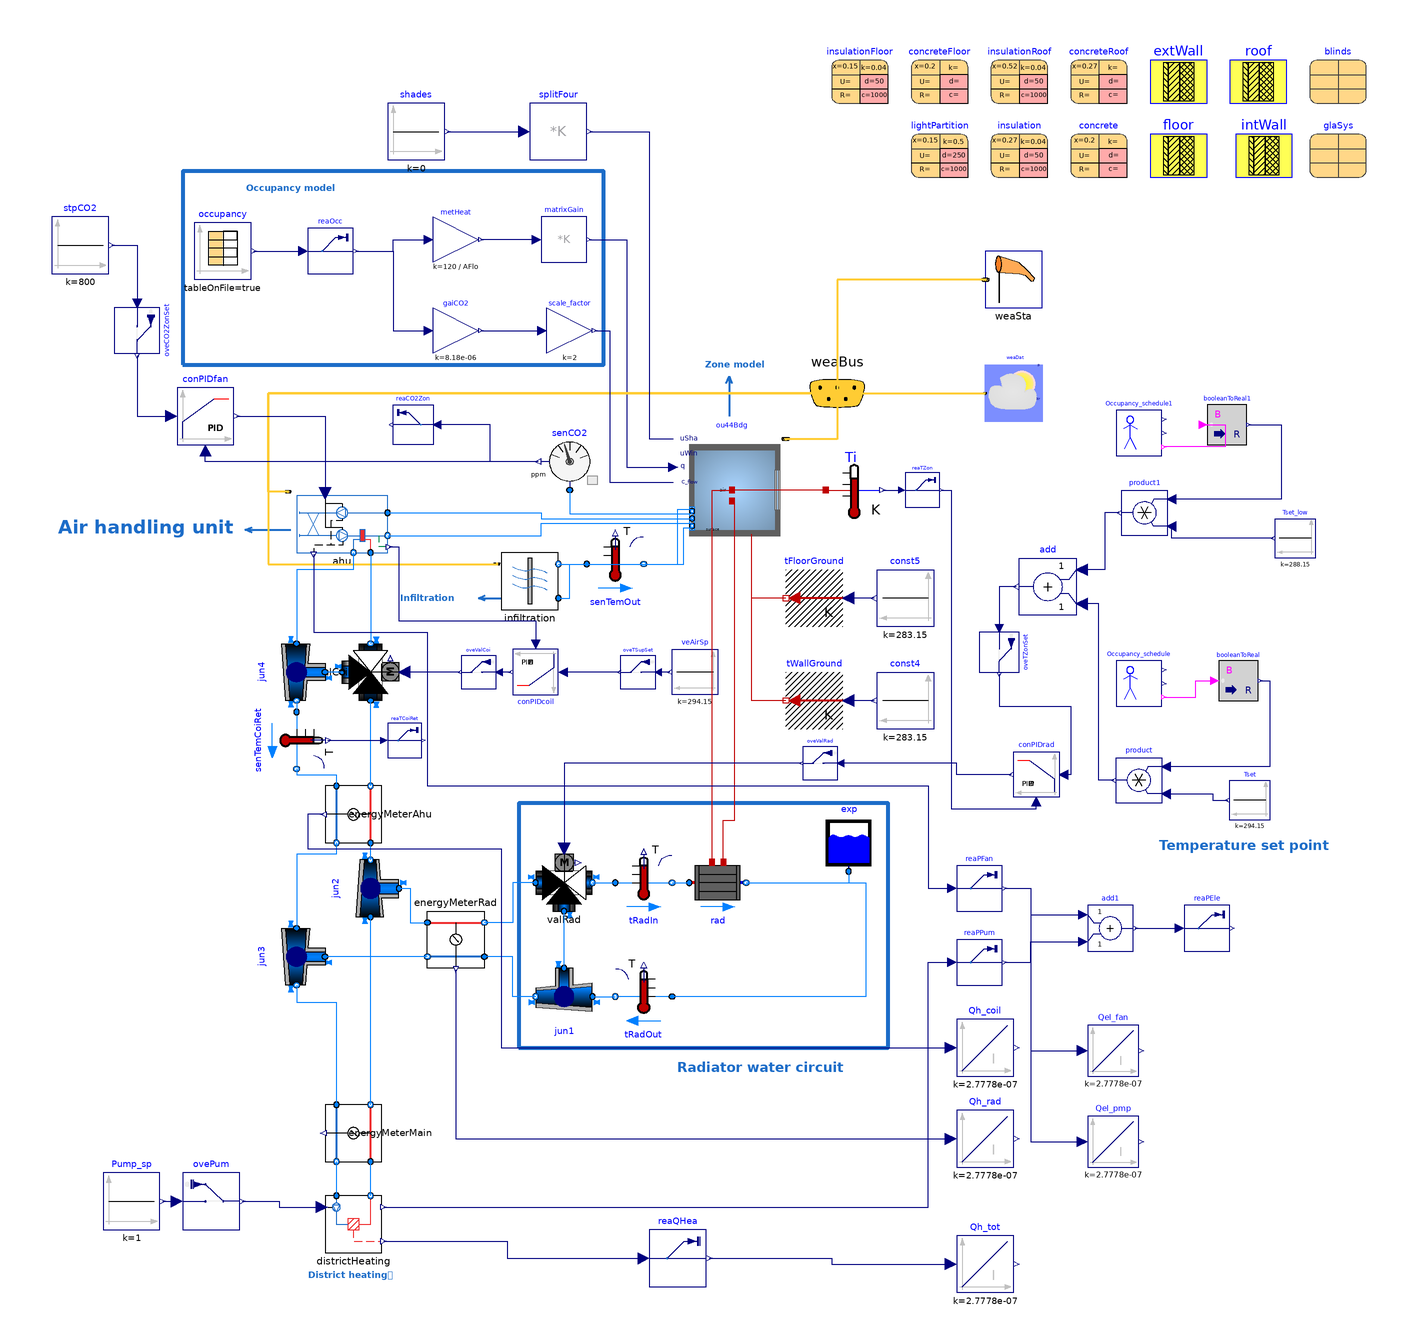

This picture is the connection diagram that the Modelica source below describes through its graphical annotations.

model RealOccupancy
  extends BuildingControl(
    oveCO2ZonSet(u(
        min=400,
        max=1000,
        unit="ppm")),
    reaTZon(KPIs=Buildings.Utilities.IO.SignalExchange.SignalTypes.SignalsForKPIs.AirZoneTemperature,
        y(unit="K")),
    oveTSupSet(u(
        min=273.15 + 15,
        max=273.15 + 40,
        unit="K")),
    districtHeating(m_flow_nominal=2),
    infiltration(ach=0.2),
    scale_factor(k=4),
    rad(dp_nominal=0),
    conPIDcoil(
      yMax=1,
      controllerType=Modelica.Blocks.Types.SimpleController.PI,
      k=0.05,
      Ti=800),
    conPIDfan(k=0.1, Ti=600),
    conPIDrad(k=0.05, Ti=800),
    Occupancy_schedule(occupancy=3600*{31,43,55,67,79,91,103,115,127,139}),
    valRad(use_inputFilter=false),
    valCoil(use_inputFilter=false),
    intWall(roughness_a=Buildings.HeatTransfer.Types.SurfaceRoughness.Medium),
    floor(roughness_a=Buildings.HeatTransfer.Types.SurfaceRoughness.Medium),
    const5(k=283.15),
    const4(k=283.15),
    insulation(k=0.04),
    insulationRoof(k=0.04),
    insulationFloor(k=0.04),
    metHeat(k=120/AFlo));

  Modelica.Blocks.Sources.CombiTimeTable occupancy(
    tableOnFile=true,
    tableName="occ",
    extrapolation=Modelica.Blocks.Types.Extrapolation.LastTwoPoints,
    smoothness=Modelica.Blocks.Types.Smoothness.LinearSegments,
    fileName=ModelicaServices.ExternalReferences.loadResource(
        "modelica://OU44Emulator/occ.txt"))
    annotation (Placement(transformation(extent={{-188,130},{-168,150}})));
  Buildings.Controls.SetPoints.OccupancySchedule Occupancy_schedule1(
    occupancy=3600*{31,43,55,67,79,91,103,115,127,139},
    period=604800,
    firstEntryOccupied=false)
    annotation (Placement(transformation(extent={{136,68},{152,84}})));
  Modelica.Blocks.Math.BooleanToReal booleanToReal1(realTrue=1, realFalse=0)
    annotation (Placement(transformation(extent={{168,72},{182,86}})));
  Modelica.Blocks.Sources.Constant Tset_low(k=288.15) "temperature setpoint"
    annotation (Placement(transformation(extent={{206,32},{192,46}})));
  Modelica.Blocks.Math.Product product1
    annotation (Placement(transformation(extent={{154,40},{138,56}})));
  Modelica.Blocks.Math.Add add
    annotation (Placement(transformation(extent={{122,12},{102,32}})));
  Buildings.Utilities.IO.SignalExchange.Overwrite oveTZonSet(description=
        "Zone temperature set point for heating", u(
      unit="K",
      min=273.15 + 10,
      max=273.15 + 30)) "Overwrite for zone temperature set point for heating"
    annotation (Placement(transformation(
        extent={{-7,-7},{7,7}},
        rotation=-90,
        origin={95,-1})));
  Buildings.Utilities.IO.SignalExchange.Overwrite ovePum(description=
        "Pump speed control signal for heating distribution system", u(
      min=0,
      max=1,
      unit="1")) "Overwrite pump speed serving heating distribution system"
    annotation (Placement(transformation(extent={{-192,-204},{-172,-184}})));

  Buildings.Utilities.IO.SignalExchange.Read reaCO2Zon(
    description="Zone CO2 concentration",
    KPIs=Buildings.Utilities.IO.SignalExchange.SignalTypes.SignalsForKPIs.CO2Concentration,
    y(unit="ppm")) "Read CO2 concentration"
    annotation (Placement(transformation(extent={{-104,72},{-118,86}})));

  Buildings.Utilities.IO.SignalExchange.Read reaQHea(
    description="District heating thermal power consumption",
    KPIs=Buildings.Utilities.IO.SignalExchange.SignalTypes.SignalsForKPIs.DistrictHeatingPower,
    y(unit="W")) "Read heating thermal power consumption "
    annotation (Placement(transformation(extent={{-28,-224},{-8,-204}})));

  Modelica.Blocks.Continuous.Integrator Qel_fan(k=2.7778E-7) "Output in kWh"
    annotation (Placement(transformation(extent={{126,-150},{144,-132}})));
  Modelica.Blocks.Continuous.Integrator Qel_pmp(k=2.7778E-7) "Output in kWh"
    annotation (Placement(transformation(extent={{126,-182},{144,-164}})));
  Modelica.Blocks.Math.Add add1
    annotation (Placement(transformation(extent={{126,-106},{142,-90}})));
  Buildings.Utilities.IO.SignalExchange.Read reaPEle(
    description=
        "Electrical power consumption for AHU fans and heating system pump",
    KPIs=Buildings.Utilities.IO.SignalExchange.SignalTypes.SignalsForKPIs.ElectricPower,
    y(unit="W")) "Read fans and pump electrical power consumption "
    annotation (Placement(transformation(extent={{160,-106},{176,-90}})));

  Buildings.Utilities.IO.SignalExchange.Read reaPFan(
    y(unit="W"),
    KPIs=Buildings.Utilities.IO.SignalExchange.SignalTypes.SignalsForKPIs.None,
    description="Electrical power consumption of AHU supply and return fans")
    "Read electrical power consumption of AHU fans"
    annotation (Placement(transformation(extent={{80,-92},{96,-76}})));

  Buildings.Utilities.IO.SignalExchange.Read reaPPum(
    y(unit="W"),
    KPIs=Buildings.Utilities.IO.SignalExchange.SignalTypes.SignalsForKPIs.None,
    description="Electrical power consumption of pump")
    "Read electrical power consumption of distribution system pump"
    annotation (Placement(transformation(extent={{80,-118},{96,-102}})));

  Modelica.Blocks.Sources.Constant Pump_sp(k=1)
    "speed signal for pump in district heating"
    annotation (Placement(transformation(extent={{-220,-204},{-200,-184}})));
  Buildings.Utilities.IO.SignalExchange.WeatherStation weaSta "Weather station"
    annotation (Placement(transformation(extent={{90,120},{110,140}})));

  Buildings.Utilities.IO.SignalExchange.Read reaOcc(
    description="Building occupancy count",
    KPIs=Buildings.Utilities.IO.SignalExchange.SignalTypes.SignalsForKPIs.None,
    y(unit="people")) "Occupancy count for building"
    annotation (Placement(transformation(extent={{-148,132},{-132,148}})));

equation
  connect(booleanToReal1.u, Occupancy_schedule1.occupied) annotation (Line(
        points={{166.6,79},{174.3,79},{174.3,71.2},{152.8,71.2}}, color={255,0,
          255}));
  connect(booleanToReal1.y, product1.u1) annotation (Line(points={{182.7,79},{
          194,79},{194,52.8},{155.6,52.8}}, color={0,0,127}));
  connect(Tset_low.y, product1.u2) annotation (Line(points={{191.3,39},{155.6,
          39},{155.6,43.2}}, color={0,0,127}));
  connect(product1.y, add.u1) annotation (Line(points={{137.2,48},{132,48},{132,
          28},{124,28}}, color={0,0,127}));
  connect(product.y, add.u2) annotation (Line(points={{135.2,-46},{130,-46},{
          130,16},{124,16}}, color={0,0,127}));
  connect(add.y, oveTZonSet.u)
    annotation (Line(points={{101,22},{95,22},{95,7.4}}, color={0,0,127}));
  connect(senCO2.ppm, reaCO2Zon.u) annotation (Line(points={{-67,66},{-84,66},{
          -84,79},{-102.6,79}}, color={0,0,127}));
  connect(districtHeating.qdh, reaQHea.u) annotation (Line(points={{-121.4,-208},
          {-78,-208},{-78,-214},{-30,-214}}, color={0,0,127}));
  connect(reaQHea.y, Qh_tot.u) annotation (Line(points={{-7,-214},{36,-214},{36,
          -216},{78,-216}}, color={0,0,127}));
  connect(ahu.qel, reaPFan.u) annotation (Line(points={{-146,33.4},{-146,6},{-106,
          6},{-106,-48},{70,-48},{70,-84},{78.4,-84}}, color={0,0,127}));
  connect(districtHeating.qel, reaPPum.u) annotation (Line(points={{-121.4,-196},
          {70,-196},{70,-110},{78.4,-110}}, color={0,0,127}));
  connect(reaPFan.y, Qel_fan.u) annotation (Line(points={{96.8,-84},{106,-84},{
          106,-141},{124.2,-141}}, color={0,0,127}));
  connect(reaPPum.y, Qel_pmp.u) annotation (Line(points={{96.8,-110},{106,-110},
          {106,-173},{124.2,-173}}, color={0,0,127}));
  connect(reaPFan.y, add1.u1) annotation (Line(points={{96.8,-84},{106,-84},{
          106,-93.2},{124.4,-93.2}}, color={0,0,127}));
  connect(reaPPum.y, add1.u2) annotation (Line(points={{96.8,-110},{106,-110},{
          106,-102.8},{124.4,-102.8}}, color={0,0,127}));
  connect(add1.y, reaPEle.u)
    annotation (Line(points={{142.8,-98},{158.4,-98}}, color={0,0,127}));
  connect(Pump_sp.y, ovePum.u)
    annotation (Line(points={{-199,-194},{-194,-194}}, color={0,0,127}));
  connect(weaSta.weaBus, weaBus) annotation (Line(
      points={{90.1,129.9},{38,129.9},{38,90}},
      color={255,204,51},
      thickness=0.5), Text(
      string="%second",
      index=1,
      extent={{-6,3},{-6,3}},
      horizontalAlignment=TextAlignment.Right));
  connect(occupancy.y[1], reaOcc.u)
    annotation (Line(points={{-167,140},{-149.6,140}}, color={0,0,127}));
  connect(reaOcc.y, metHeat.u) annotation (Line(points={{-131.2,140},{-118,140},
          {-118,144},{-105.6,144}}, color={0,0,127}));
  connect(reaOcc.y, gaiCO2.u) annotation (Line(points={{-131.2,140},{-118,140},
          {-118,112},{-105.6,112}}, color={0,0,127}));
  connect(oveTZonSet.y, conPIDrad.u_s) annotation (Line(points={{95,-8.7},{95,
          -20},{120,-20},{120,-44},{117.6,-44}}, color={0,0,127}));
  connect(ovePum.y, districtHeating.y) annotation (Line(points={{-171,-194},{
          -158,-194},{-158,-196},{-143,-196}}, color={0,0,127}));
  annotation (experiment(StopTime=31536000),               Diagram(
        coordinateSystem(extent={{-260,-240},{240,220}}),          graphics={
        Rectangle(
          extent={{-192,168},{-44,100}},
          lineColor={28,108,200},
          lineThickness=1),
        Rectangle(
          extent={{-74,-54},{56,-140}},
          lineColor={28,108,200},
          lineThickness=1),
        Text(
          extent={{-196,164},{-112,160}},
          lineColor={28,108,200},
          textStyle={TextStyle.Bold},
          fontSize=12,
          textString="Occupancy model"),
        Text(
          extent={{134,-66},{228,-72}},
          lineColor={28,108,200},
          textStyle={TextStyle.Bold},
          fontSize=12,
          textString="Temperature set point"),
        Text(
          extent={{-38,-144},{60,-150}},
          lineColor={28,108,200},
          textStyle={TextStyle.Bold},
          fontSize=12,
          textString="Radiator water circuit"),
        Rectangle(extent={{-206,18},{-174,-12}}, pattern=LinePattern.None),
        Line(
          points={{-170,42},{-154,42}},
          color={28,108,200},
          thickness=0.5,
          arrow={Arrow.Open,Arrow.None}),
        Text(
          extent={{-162,-218},{-102,-222}},
          lineColor={28,108,200},
          textStyle={TextStyle.Bold},
          fontSize=12,
          textString="District heating
"),     Text(
          extent={{-240,48},{-170,38}},
          lineColor={28,108,200},
          textStyle={TextStyle.Bold},
          fontSize=12,
          textString="Air handling unit"),
        Text(
          extent={{-136,20},{-76,16}},
          lineColor={28,108,200},
          textStyle={TextStyle.Bold},
          fontSize=12,
          textString="Infiltration"),
        Text(
          extent={{-28,102},{32,98}},
          lineColor={28,108,200},
          textStyle={TextStyle.Bold},
          fontSize=12,
          textString="Zone model"),
        Line(
          points={{0,96},{0,82}},
          color={28,108,200},
          thickness=0.5,
          arrow={Arrow.Open,Arrow.None}),
        Line(
          points={{-88,18},{-76,18}},
          color={28,108,200},
          thickness=0.5,
          arrow={Arrow.Open,Arrow.None})}),
    Icon(coordinateSystem(extent={{-260,-240},{240,220}})));
end RealOccupancy;